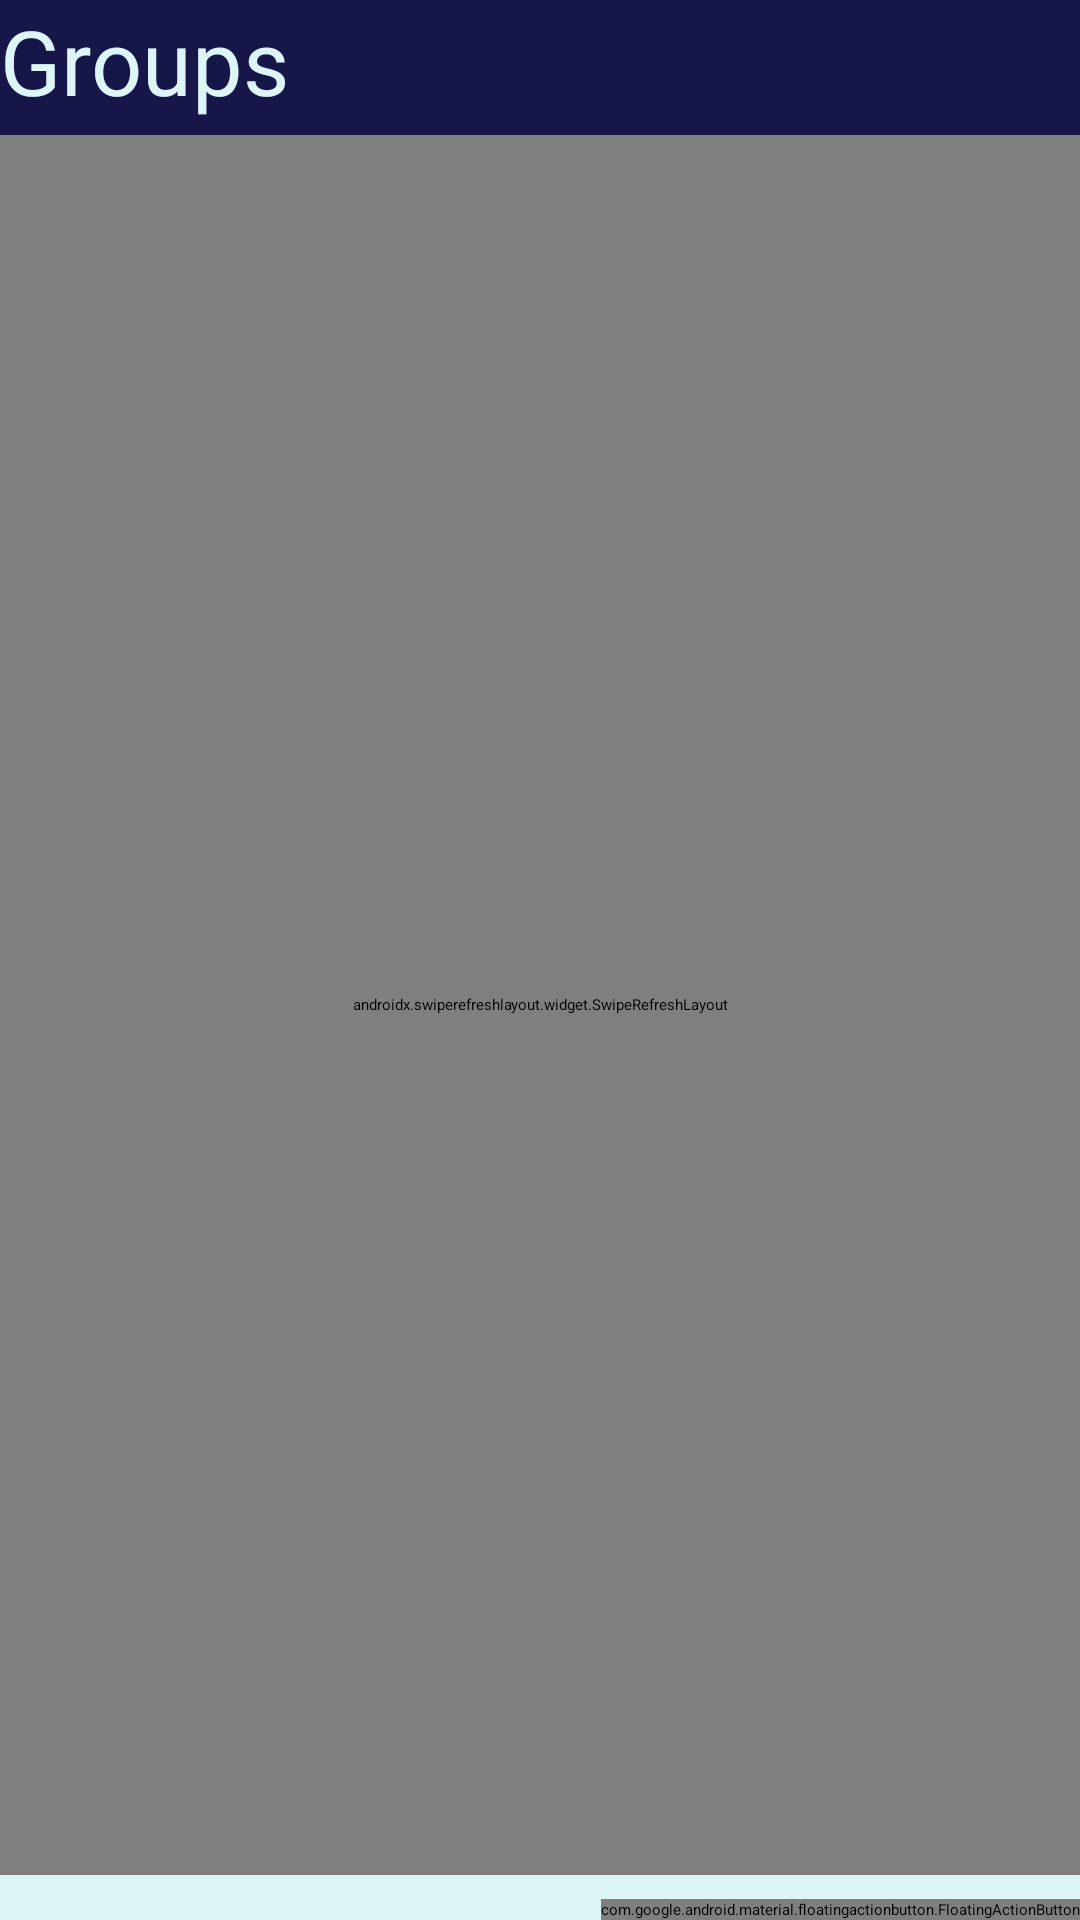

Here is an Android app screen rendered from its layout file. Give the layout XML and the strings, colors and styles it references.
<!-- AndroidManifest.xml: application theme Base.Theme.MiniProject1 -->
<!-- res/layout/fragment_multi_user1.xml -->
<?xml version="1.0" encoding="utf-8"?>
<androidx.constraintlayout.widget.ConstraintLayout xmlns:android="http://schemas.android.com/apk/res/android"
    xmlns:app="http://schemas.android.com/apk/res-auto"
    xmlns:tools="http://schemas.android.com/tools"
    android:id="@+id/frameLayout"
    android:layout_width="match_parent"
    android:layout_height="match_parent"
    android:background="@color/light_blue"
    tools:context=".multiUser.MultiUserFragment1">

    <ImageButton
        android:id="@+id/ibProfile"
        android:layout_width="wrap_content"
        android:layout_height="45dp"
        android:background="@color/purple_baseline"
        android:contentDescription="@string/logout"
        android:minWidth="32dp"
        android:src="@drawable/ic_single_user"
        app:layout_constraintEnd_toEndOf="parent"
        app:layout_constraintTop_toTopOf="parent"

        app:tint="@color/light_blue" />

    <TextView
        android:id="@+id/textView"
        android:layout_width="380dp"
        android:layout_height="45dp"
        android:background="@color/purple_baseline"
        android:text="@string/groups"
        android:textColor="@color/light_blue"
        android:textSize="30dp"
        app:layout_constraintEnd_toStartOf="@+id/imageButton"
        app:layout_constraintStart_toStartOf="parent"
        app:layout_constraintTop_toTopOf="parent" />

    <androidx.swiperefreshlayout.widget.SwipeRefreshLayout
        android:id="@+id/container"
        android:layout_width="match_parent"
        android:layout_height="580dp"
        android:orientation="vertical"
        app:layout_constraintTop_toBottomOf="@+id/textView">

        <androidx.recyclerview.widget.RecyclerView
            android:id="@+id/rvGroupNames"
            android:layout_width="match_parent"
            android:layout_height="580dp"
            android:layout_margin="8dp"
            app:layout_constraintEnd_toEndOf="parent"
            app:layout_constraintStart_toStartOf="parent"
            app:layout_constraintTop_toBottomOf="@+id/textView"
            app:layout_constraintBottom_toTopOf="@+id/button2"
            tools:listitem="@layout/group_card_item"/>
    </androidx.swiperefreshlayout.widget.SwipeRefreshLayout>

    


    <com.google.android.material.floatingactionbutton.FloatingActionButton
        android:id="@+id/newGroup"
        android:layout_width="wrap_content"
        android:layout_height="wrap_content"
        android:clickable="true"
        android:outlineAmbientShadowColor="@color/purple_baseline"
        android:contentDescription="@string/new_group"
        android:src="@drawable/ic_outline_add_24"
        app:layout_constraintBottom_toBottomOf="parent"
        app:layout_constraintEnd_toEndOf="parent" />



</androidx.constraintlayout.widget.ConstraintLayout>
<!-- res/layout/group_card_item.xml (included above) -->
<?xml version="1.0" encoding="utf-8"?>
<androidx.cardview.widget.CardView xmlns:android="http://schemas.android.com/apk/res/android"
    android:layout_width="match_parent"
    android:layout_height="70dp"
    xmlns:app="http://schemas.android.com/apk/res-auto"
    android:layout_margin="8dp"
    android:elevation="15dp">

    <RelativeLayout
        android:id="@+id/rv2"
        android:layout_width="match_parent"
        android:layout_height="wrap_content"
        app:layout_constraintEnd_toEndOf="parent"
        app:layout_constraintStart_toStartOf="parent"
        app:layout_constraintTop_toTopOf="parent">

        <TextView
            android:id="@+id/textView"
            android:layout_width="300dp"
            android:layout_height="match_parent"
            android:padding="10dp"
            android:layout_marginLeft="15dp"
            android:textColor="@color/purple_baseline"
            android:text="Item"
            android:textSize="30dp"
            app:layout_constraintEnd_toEndOf="parent"
            app:layout_constraintStart_toStartOf="parent"
            app:layout_constraintTop_toTopOf="parent" />

        <ImageButton
            android:id="@+id/ibDelete"
            android:layout_width="wrap_content"
            android:layout_height="match_parent"
            android:minHeight="30dp"
            android:layout_marginRight="10dp"
            android:contentDescription="@string/delete_task"
            android:minWidth="50dp"
            android:src="@drawable/ic_delete"
            android:background="@color/white"
            android:layout_toEndOf="@+id/textView"
            app:layout_constraintEnd_toEndOf="parent"
            app:layout_constraintTop_toTopOf="parent" />

    </RelativeLayout>

</androidx.cardview.widget.CardView>
<!-- resources referenced by this layout -->
<resources>
  <color name="light_blue">#DEF5F7</color>
  <color name="purple_baseline">#161748</color>
  <color name="white">#FFFFFFFF</color>
  <!-- drawable ic_delete (drawable) -->
  <vector android:height="30dp" android:tint="#FF0202"
      android:viewportHeight="24" android:viewportWidth="24"
      android:width="30dp" xmlns:android="http://schemas.android.com/apk/res/android">
      <path android:fillColor="@android:color/white" android:pathData="M6,19c0,1.1 0.9,2 2,2h8c1.1,0 2,-0.9 2,-2L18,7L6,7v12zM8,9h8v10L8,19L8,9zM15.5,4l-1,-1h-5l-1,1L5,4v2h14L19,4z"/>
  </vector>
  <string name="delete_task">Delete task</string>
  <string name="groups">Groups</string>
  <string name="logout">Logout</string>
  <string name="new_group">Create New Group</string>
</resources>
